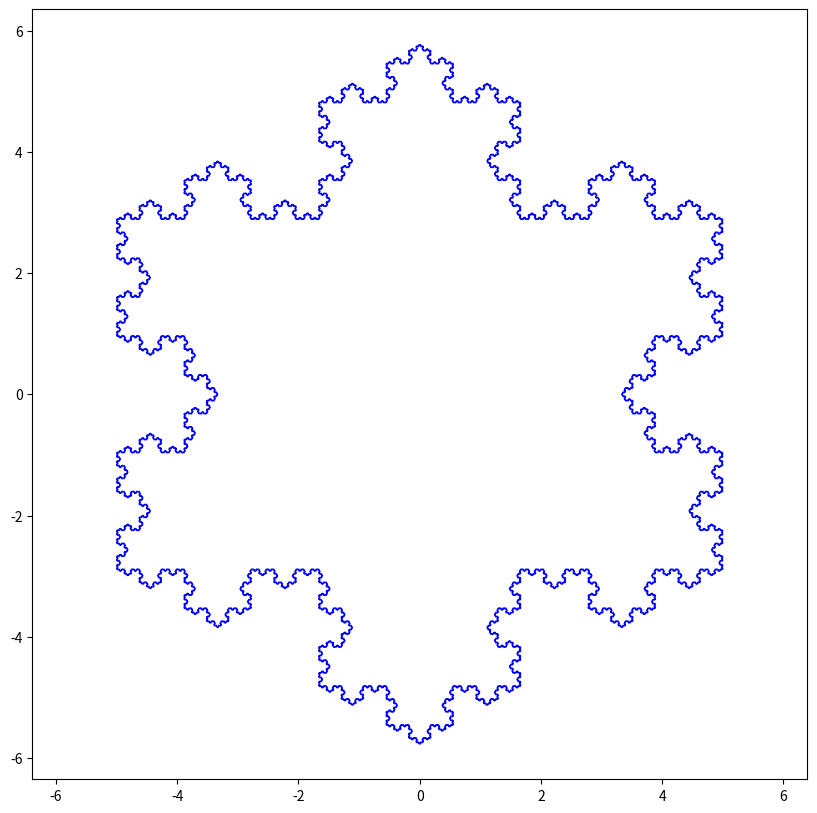

This figure's Python source:
import numpy as np
import matplotlib.pyplot as plt

def koch_snowflake(order, scale=10):
    def _koch_snowflake_complex(order):
        if order == 0:
            # initial triangle
            angles = np.array([0, 120, 240]) + 90
            return scale / np.sqrt(3) * np.exp(np.deg2rad(angles) * 1j)
        else:
            ZR = 0.5 - 0.5j * np.sqrt(3) / 3

            p1 = _koch_snowflake_complex(order - 1)  # start points
            p2 = np.roll(p1, shift=-1)  # end points
            dp = p2 - p1  # connection vectors

            new_points = np.empty(len(p1) * 4, dtype=np.complex128)
            new_points[::4] = p1
            new_points[1::4] = p1 + dp / 3
            new_points[2::4] = p1 + dp * ZR
            new_points[3::4] = p1 + dp / 3 * 2
            return new_points

    points = _koch_snowflake_complex(order)
    x, y = points.real, points.imag
    return x, y

fig, ax = plt.subplots(figsize=(10, 10), dpi=300)
x, y = koch_snowflake(order=6)

ax.fill(x, y, fill=False, edgecolor='blue')  # Only display the edge in blue
ax.axis('equal')

# Uncomment the next line to save the image
plt.savefig('koch_snowflake.png', dpi=300)

plt.show()


